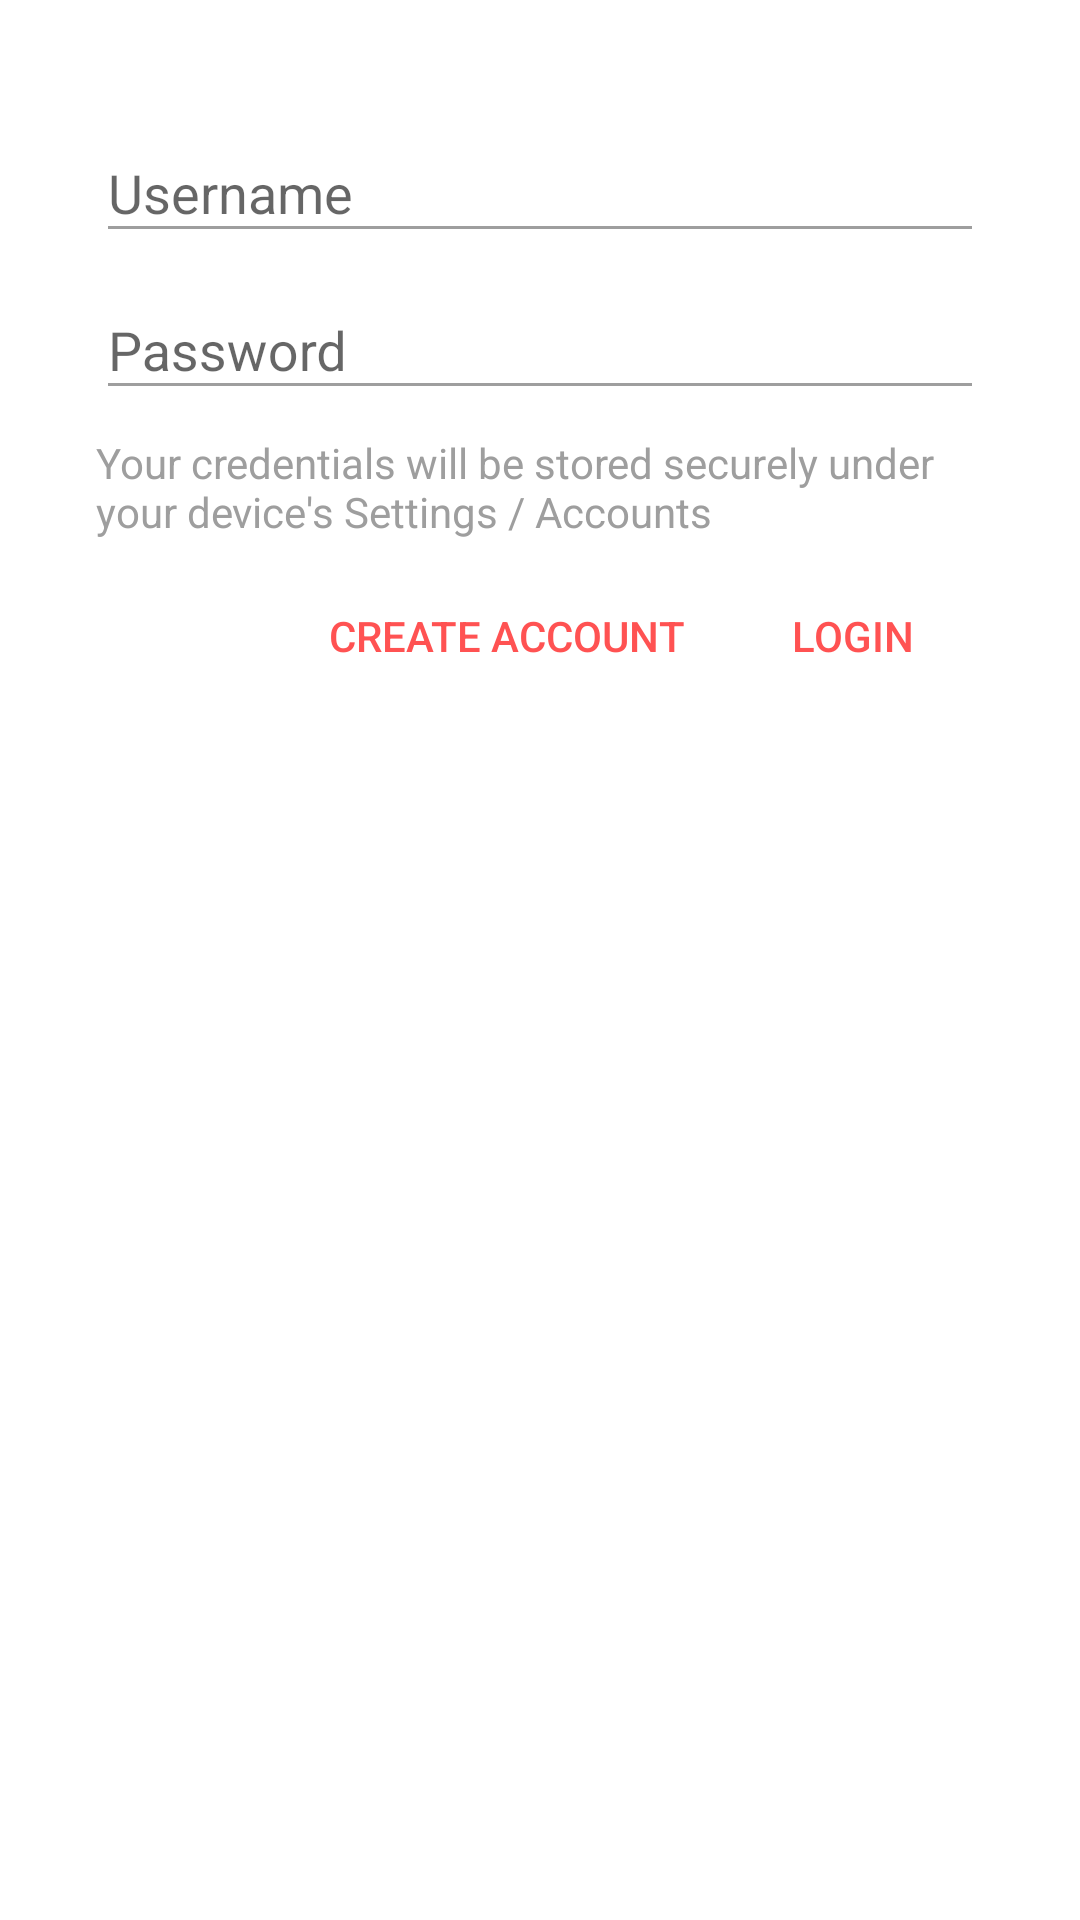

Here is an Android app screen rendered from its layout file. Give the layout XML and the strings, colors and styles it references.
<!-- AndroidManifest.xml: activity theme AppAlertDialog -->
<!-- res/layout/activity_login.xml -->
<?xml version="1.0" encoding="utf-8"?>
<ScrollView xmlns:android="http://schemas.android.com/apk/res/android"
            android:layout_width="match_parent"
            android:layout_height="wrap_content">

    <LinearLayout
        android:layout_width="match_parent"
        android:layout_height="wrap_content"
        android:orientation="vertical"
        android:paddingBottom="@dimen/activity_vertical_margin"
        android:paddingLeft="@dimen/activity_horizontal_margin"
        android:paddingRight="@dimen/activity_horizontal_margin"
        android:paddingTop="@dimen/activity_vertical_margin">

        <android.support.design.widget.TextInputLayout
            android:id="@+id/textinput_username"
            android:layout_width="match_parent"
            android:layout_height="wrap_content">

            <android.support.v7.widget.AppCompatEditText
                android:id="@+id/edittext_username"
                android:layout_width="match_parent"
                android:layout_height="wrap_content"
                android:hint="@string/username_hint"
                android:singleLine="true"/>

        </android.support.design.widget.TextInputLayout>

        <android.support.design.widget.TextInputLayout
            android:id="@+id/textinput_password"
            android:layout_width="match_parent"
            android:layout_height="wrap_content">

            <android.support.v7.widget.AppCompatEditText
                android:id="@+id/edittext_password"
                android:layout_width="match_parent"
                android:layout_height="wrap_content"
                android:hint="@string/password_hint"
                android:inputType="textPassword"
                android:singleLine="true"/>

        </android.support.design.widget.TextInputLayout>

        <TextView
            android:layout_width="match_parent"
            android:layout_height="wrap_content"
            android:layout_marginTop="@dimen/margin"
            android:text="@string/login_note"
            android:textColor="?android:attr/textColorSecondary"/>

        <LinearLayout
            android:layout_width="wrap_content"
            android:layout_height="wrap_content"
            android:layout_gravity="end"
            android:layout_marginTop="@dimen/margin"
            android:orientation="horizontal">

            <Button
                android:id="@+id/register_button"
                style="@style/Widget.AppCompat.Button.Borderless.Colored"
                android:layout_width="wrap_content"
                android:layout_height="wrap_content"
                android:text="@string/create_account"/>

            <Button
                android:id="@+id/login_button"
                style="@style/Widget.AppCompat.Button.Borderless.Colored"
                android:layout_width="wrap_content"
                android:layout_height="wrap_content"
                android:text="@string/login"/>

        </LinearLayout>


    </LinearLayout>

</ScrollView>
<!-- resources referenced by this layout -->
<resources>
  <dimen name="activity_horizontal_margin">16dp</dimen>
  <dimen name="activity_vertical_margin">16dp</dimen>
  <dimen name="margin">8dp</dimen>
  <string name="create_account">Create account</string>
  <string name="login">Login</string>
  <string name="login_note">Your credentials will be stored securely under your device\'s Settings / Accounts</string>
  <string name="password_hint">Password</string>
  <string name="username_hint">Username</string>
  <style name="AppAlertDialog" parent="Theme.AppCompat.Light.Dialog.Alert">
          <item name="colorPrimary">@color/red400</item>
          <item name="colorAccent">@color/redA200</item>
          <item name="android:textColorPrimary">@color/blackT87</item>
          <item name="android:textColorSecondary">@color/grey500</item>
          <item name="android:textColorTertiary">?android:textColorPrimary</item>
          <item name="android:textColorLink">?colorAccent</item>
          <item name="colorCardBackground">@color/grey100</item>
          <item name="colorCardHighlight">@color/red100</item>
      </style>
  <color name="red400">#EF5350</color>
  <color name="redA200">#FF5252</color>
  <color name="blackT87">#DE000000</color>
  <color name="grey500">#9E9E9E</color>
  <color name="grey100">#F5F5F5</color>
  <color name="red100">#FFCDD2</color>
</resources>
